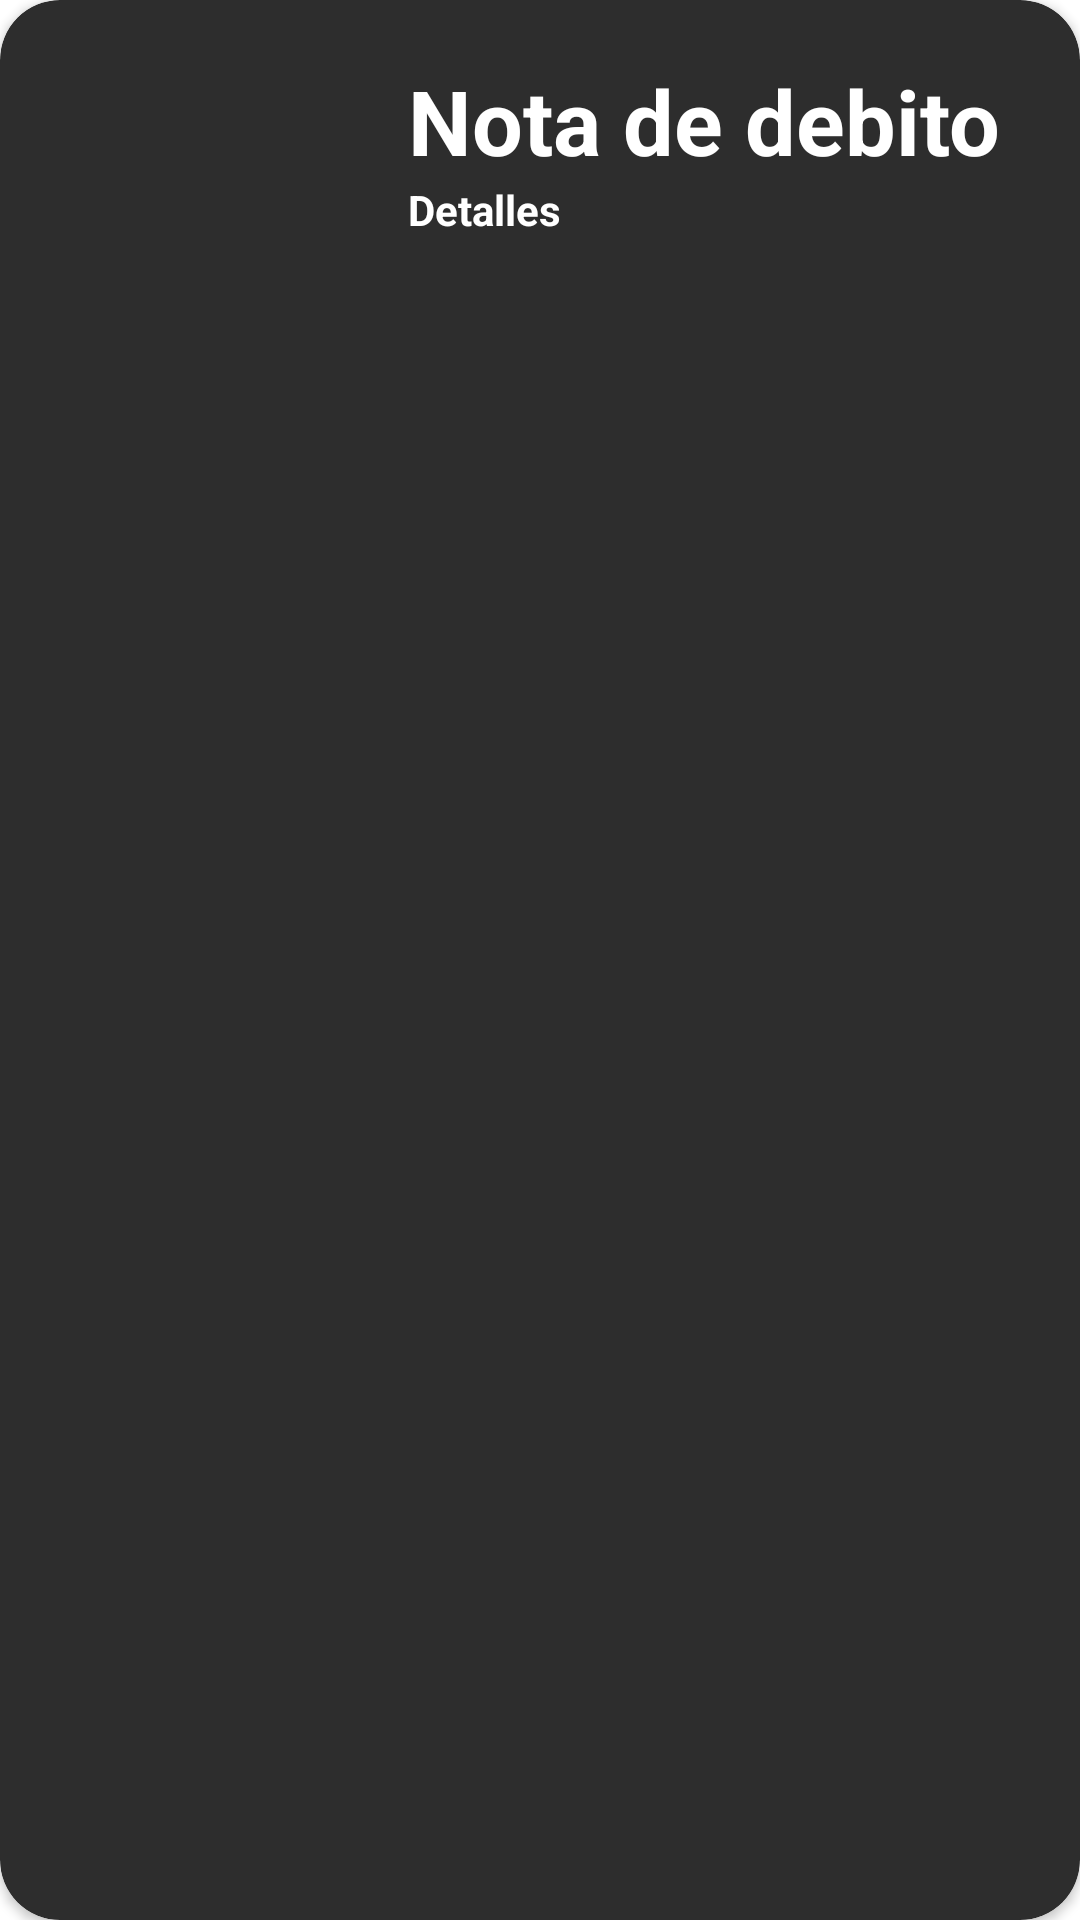

Write the Android layout XML for this screen, with the resource values it uses.
<!-- AndroidManifest.xml: application theme Theme.BancoV1 -->
<!-- res/layout/card_layout.xml -->
<?xml version="1.0" encoding="utf-8"?>
<androidx.cardview.widget.CardView xmlns:android="http://schemas.android.com/apk/res/android"
    android:layout_width="match_parent"
    android:layout_height="wrap_content"
    xmlns:app="http://schemas.android.com/apk/res-auto"
    android:id="@+id/card_view"
    android:layout_margin="12dp"
    app:cardBackgroundColor="@color/gray"
    app:cardCornerRadius="20dp"
    android:elevation="6dp"
    app:contentPadding="4dp">

    <RelativeLayout
        android:layout_width="match_parent"
        android:layout_height="wrap_content"
        android:padding="16dp" >
        <ImageView
            android:layout_width="100dp"
            android:layout_height="100dp"
            android:id="@+id/item_image"
            android:layout_alignParentTop="true"
            android:layout_marginEnd="16dp"
            android:layout_marginRigt="16dp"
            android:layout_alignParentLeft="true"
            android:layout_marginRight="16dp" />

        <TextView
            android:layout_width="wrap_content"
            android:layout_height="wrap_content"
            android:text="Nota de debito"
            android:textColor="@color/white"
            android:id="@+id/item_title"
            android:textStyle="bold"
            android:layout_toEndOf="@+id/item_image"
            android:layout_toRightOf="@+id/item_image"
            android:layout_alignParentTop="true"
            android:textSize="30sp" />

        <TextView
            android:layout_width="wrap_content"
            android:layout_height="wrap_content"
            android:text="Detalles"
            android:textColor="@color/white"
            android:id="@+id/item_detail"
            android:textStyle="bold"
            android:layout_toEndOf="@+id/item_image"
            android:layout_toRightOf="@+id/item_image"
            android:layout_below="@+id/item_title" />




    </RelativeLayout>

</androidx.cardview.widget.CardView>
<!-- resources referenced by this layout -->
<resources>
  <color name="gray">#2d2d2d</color>
  <color name="white">#fff</color>
  <style name="Theme.BancoV1" parent="Theme.MaterialComponents.DayNight.DarkActionBar">
          
          <item name="colorPrimary">@color/purple_500</item>
          <item name="colorPrimaryVariant">@color/purple_700</item>
          <item name="colorOnPrimary">@color/white</item>
          
          <item name="colorSecondary">@color/teal_200</item>
          <item name="colorSecondaryVariant">@color/teal_700</item>
          <item name="colorOnSecondary">@color/black</item>
          
          <item name="android:statusBarColor" tools:targetApi="l">?attr/colorPrimaryVariant</item>
          
      </style>
  <color name="purple_500">#FF6200EE</color>
  <color name="purple_700">#FF3700B3</color>
  <color name="teal_200">#FF03DAC5</color>
  <color name="teal_700">#FF018786</color>
  <color name="black">#000</color>
</resources>
